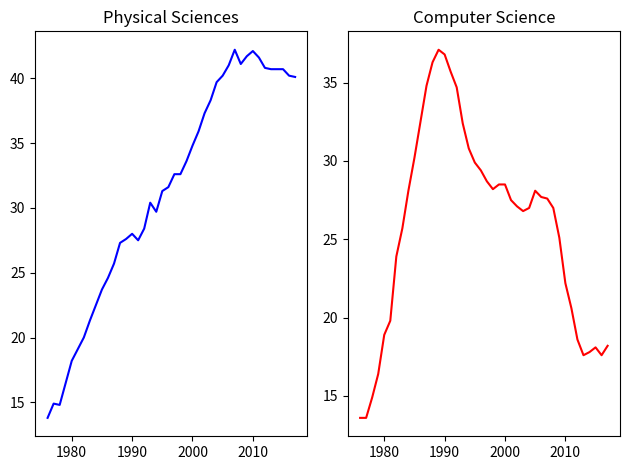

Recreate this plot in Python.
#!/usr/bin/env python3
# -*- coding: utf-8 -*-
"""
Created on Tue Apr 21 21:02:27 2020

[redacted]

[redacted]

Two data curves on same graph...

"""
import numpy as np
import matplotlib.pyplot as plt

# the data...
physical_sciences=np.array([13.8,14.9,14.8,16.5,18.2,19.1,20.,
21.3,22.5,23.7,24.6,25.7,27.3,27.6,
28.,27.5,28.4,30.4,29.7,31.3,
31.6,32.6,32.6,33.6,34.8,35.9,37.3,38.3,
39.7,40.2,41.,42.2,41.1,41.7,42.1,41.6,
40.8,40.7,40.7,40.7,40.2,40.1])
computer_science=np.array([13.6,13.6,14.9,16.4,18.9,19.8,23.9,25.7
,28.1,30.2,32.5,34.8,36.3,37.1
,36.8,35.7,34.7,32.4,30.8,29.9,29.4,28.7
,28.2,28.5,28.5,27.5,27.1,26.8
,27.,28.1,27.7,27.6,27.,25.1,22.2,20.6
,18.6,17.6,17.8,18.1,17.6,18.2])
year = np.array(range(1976,1976+42))

# Create a figure with 1x2 subplot and make the left subplot active
plt.subplot(1,2,1)

# Plot in blue the % of degrees awarded to women in the Physical Sciences
plt.plot(year, physical_sciences, color='blue')
plt.title('Physical Sciences')

# Make the right subplot active in the current 1x2 subplot grid
plt.subplot(1,2,2)

# Plot in red the % of degrees awarded to women in Computer Science
plt.plot(year, computer_science, color='red')
plt.title('Computer Science')

# Use plt.tight_layout() to improve the spacing between subplots
plt.tight_layout()
plt.show()